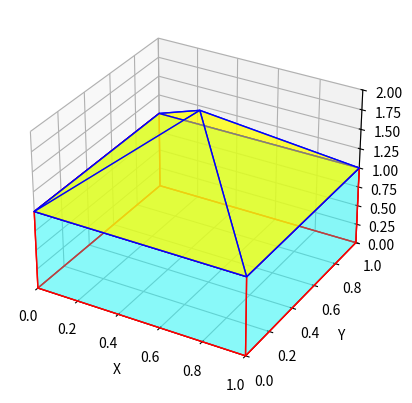

Write Python code to recreate this figure.
#P4LAB2
# [redacted]
# [redacted]
#using for loops and while loops to draw figures
"""
pip intall matplotlib 
to run this file run the command above in the terminal
"""
import matplotlib.pyplot as plt
from mpl_toolkits.mplot3d.art3d import Poly3DCollection
import numpy as np

# Create a new figure and a 3D subplot

fig = plt.figure()
ax = fig.add_subplot(111, projection='3d')

# --- Define the Cube ---
# Vertices of the cube
cube_vertices = np.array([
    [0, 0, 0], [1, 0, 0], [1, 1, 0], [0, 1, 0],  # Bottom face
    [0, 0, 1], [1, 0, 1], [1, 1, 1], [0, 1, 1]   # Top face
])

# Faces of the cube (indices of vertices)
cube_faces = [
    [cube_vertices[0], cube_vertices[1], cube_vertices[2], cube_vertices[3]], # Bottom
    [cube_vertices[4], cube_vertices[5], cube_vertices[6], cube_vertices[7]], # Top
    [cube_vertices[0], cube_vertices[1], cube_vertices[5], cube_vertices[4]], # Front
    [cube_vertices[2], cube_vertices[3], cube_vertices[7], cube_vertices[6]], # Back
    [cube_vertices[1], cube_vertices[2], cube_vertices[6], cube_vertices[5]], # Right
    [cube_vertices[0], cube_vertices[3], cube_vertices[7], cube_vertices[4]]  # Left
]

# Add the cube to the plot
ax.add_collection3d(Poly3DCollection(cube_faces, facecolors='cyan', linewidths=1, edgecolors='r', alpha=.25))

# --- Define the Pyramid ---
# Vertices of the pyramid (placed on top of the cube)
pyramid_base_center_x = 0.5
pyramid_base_center_y = 0.5
pyramid_base_z = 1 # Top of the cube
pyramid_height = 1
pyramid_base_side = 1 # Size of the pyramid base

pyramid_vertices = np.array([
    [pyramid_base_center_x - pyramid_base_side/2, pyramid_base_center_y - pyramid_base_side/2, pyramid_base_z], # Base corner 1
    [pyramid_base_center_x + pyramid_base_side/2, pyramid_base_center_y - pyramid_base_side/2, pyramid_base_z], # Base corner 2
    [pyramid_base_center_x + pyramid_base_side/2, pyramid_base_center_y + pyramid_base_side/2, pyramid_base_z], # Base corner 3
    [pyramid_base_center_x - pyramid_base_side/2, pyramid_base_center_y + pyramid_base_side/2, pyramid_base_z], # Base corner 4
    [pyramid_base_center_x, pyramid_base_center_y, pyramid_base_z + pyramid_height] # Apex
])

# Faces of the pyramid (indices of vertices)
pyramid_faces = [
    [pyramid_vertices[0], pyramid_vertices[1], pyramid_vertices[2], pyramid_vertices[3]], # Base
    [pyramid_vertices[0], pyramid_vertices[1], pyramid_vertices[4]], # Side 1
    [pyramid_vertices[1], pyramid_vertices[2], pyramid_vertices[4]], # Side 2
    [pyramid_vertices[2], pyramid_vertices[3], pyramid_vertices[4]], # Side 3
    [pyramid_vertices[3], pyramid_vertices[0], pyramid_vertices[4]]  # Side 4
]

# Add the pyramid to the plot
ax.add_collection3d(Poly3DCollection(pyramid_faces, facecolors='yellow', linewidths=1, edgecolors='blue', alpha=.5))

# Set plot limits
ax.set_xlim([0, 1])
ax.set_ylim([0, 1])
ax.set_zlim([0, 2])

# Set labels
ax.set_xlabel('X')
ax.set_ylabel('Y')
ax.set_zlabel('Z')

# Display the plot
plt.show()